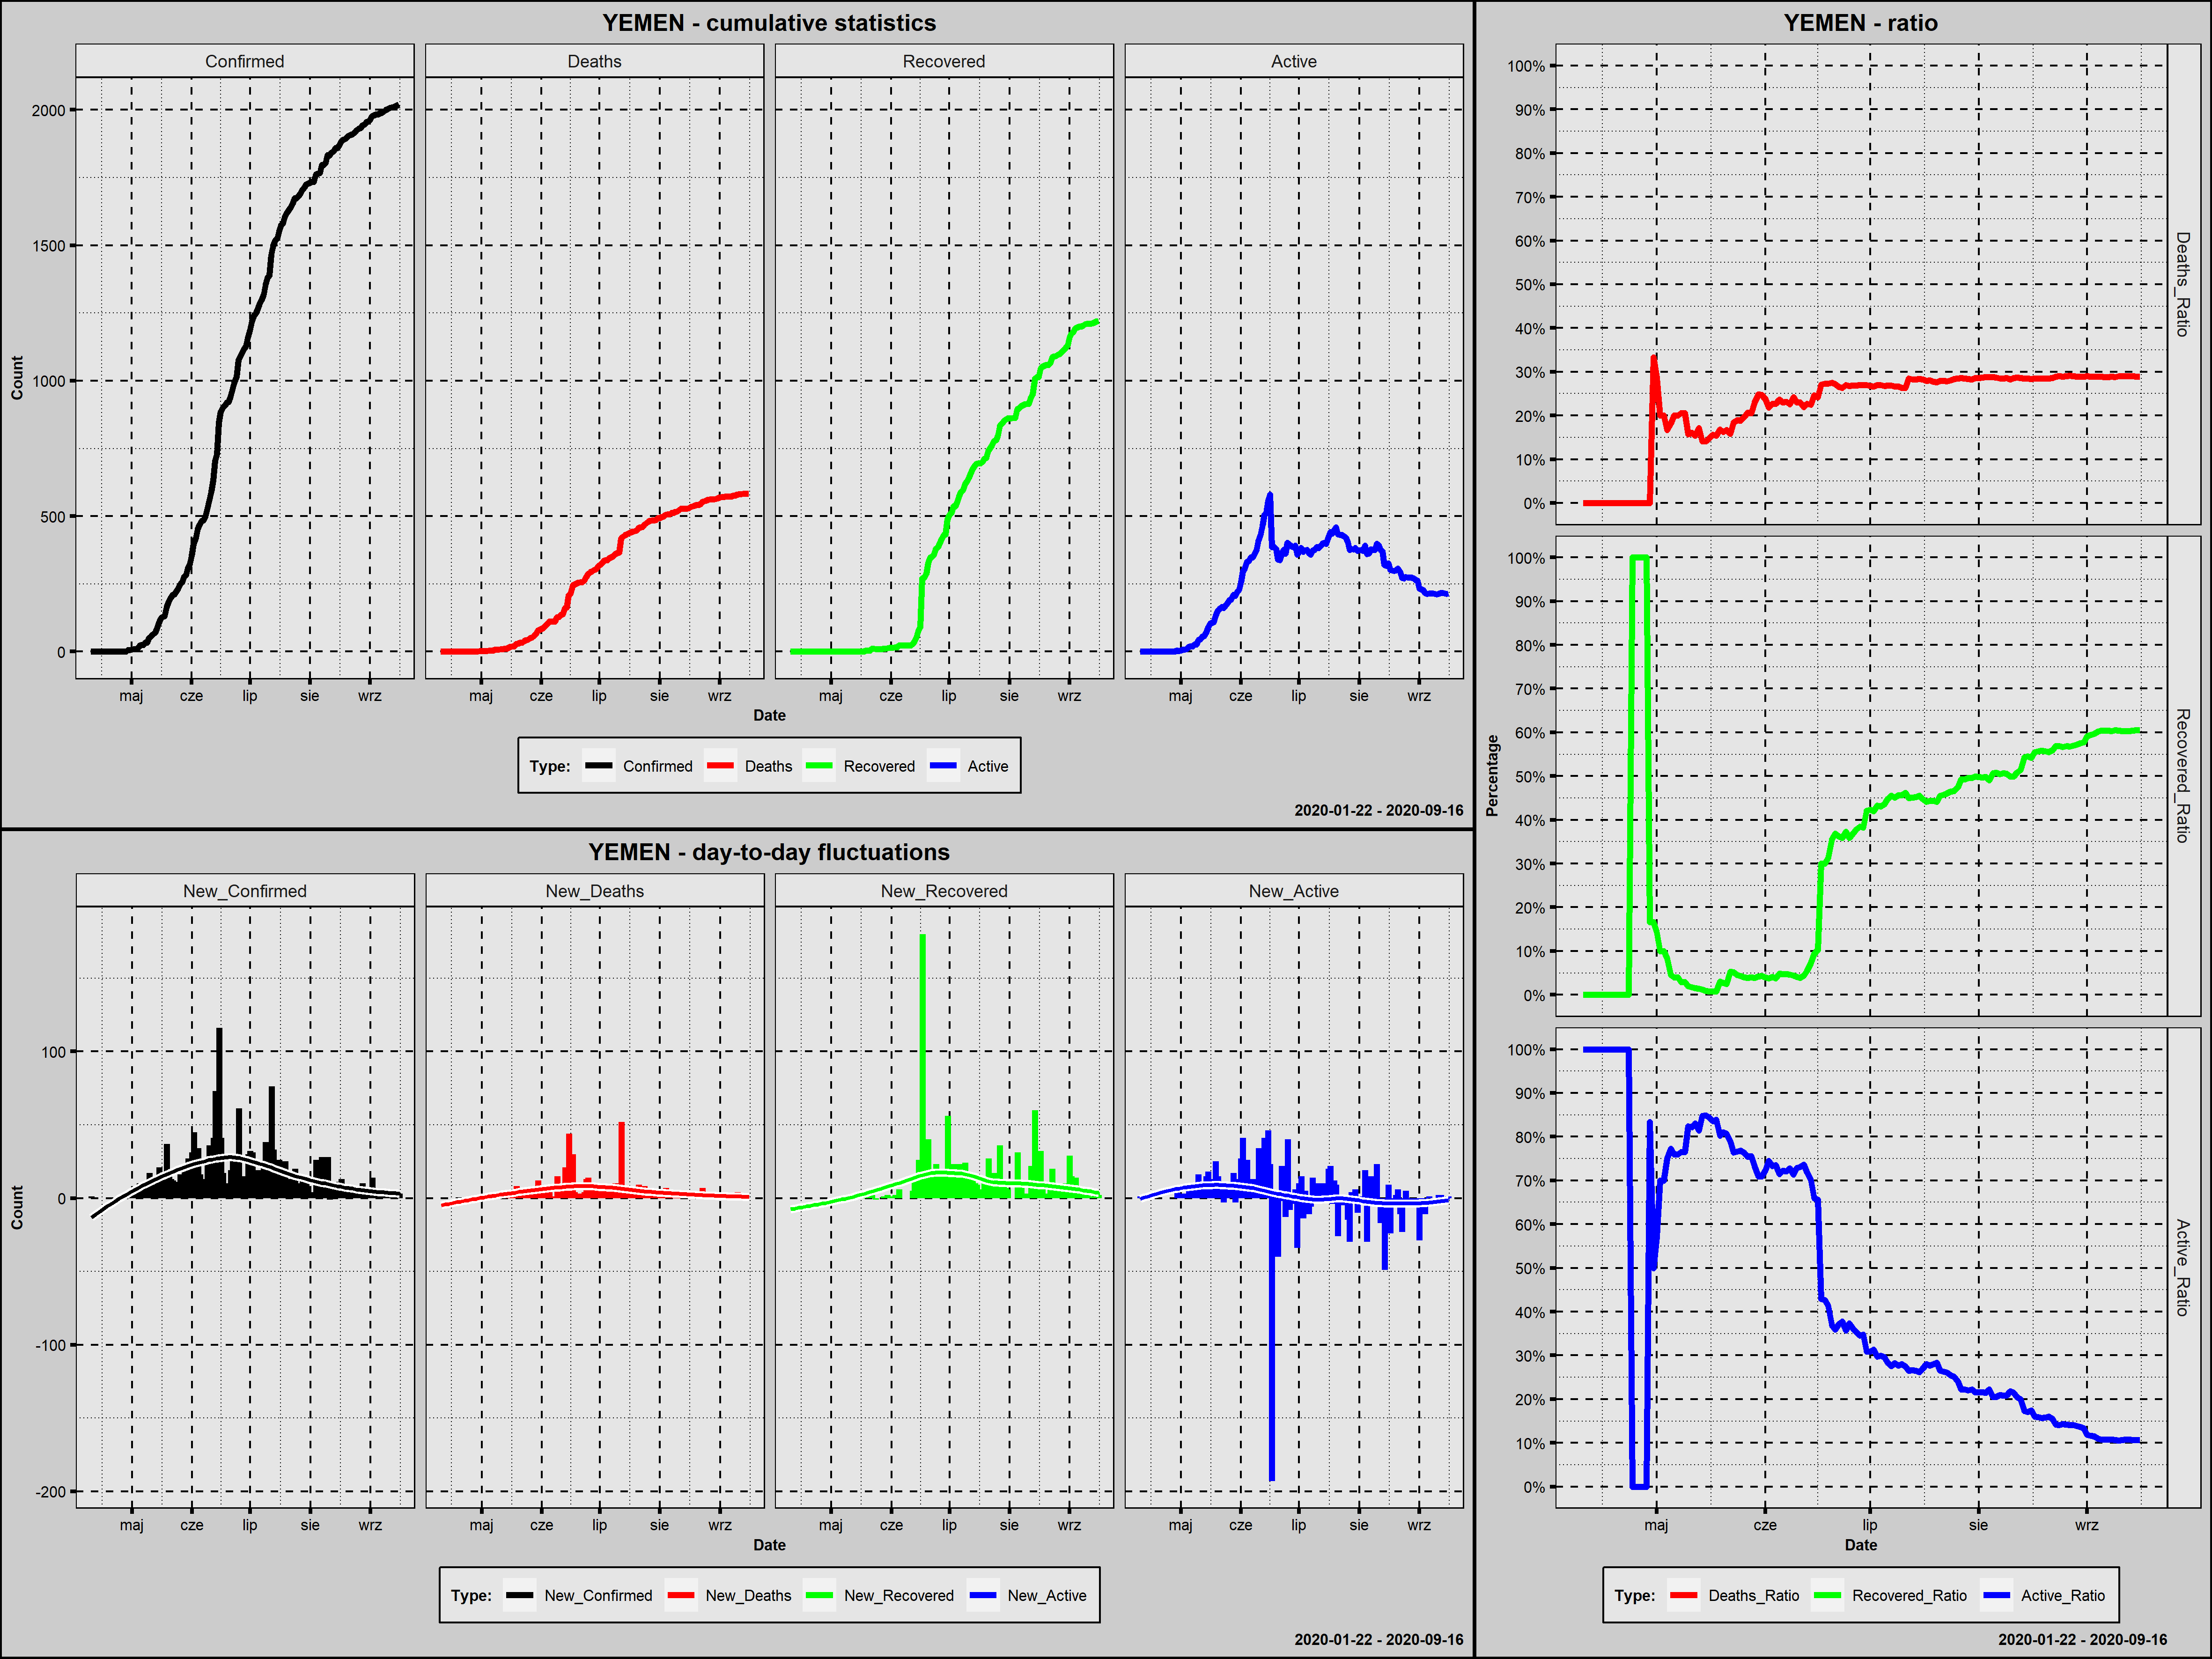

Source data for this figure (header and first rows):
Country; Date; Confirmed; New_Confirmed; Deaths; New_Deaths; Recovered; New_Recovered; Active; New_Active; Year; Month; Day; Week_Day; Deaths_Ratio; Recovered_Ratio; Active_Ratio; Day_Since_1st_Confirmed; Day_Since_100st_Confirmed; New_Confirmed_Rank
Yemen; 2020-04-10; 1; 1; 0; 0; 0; 0; 1; 1; 2020; kwiecień; 10; piątek; 0,0000; 0,0000; 1,0000; 1; 0; 131,5
Yemen; 2020-04-11; 1; 0; 0; 0; 0; 0; 1; 0; 2020; kwiecień; 11; sobota; 0,0000; 0,0000; 1,0000; 2; 0; 146,5
Yemen; 2020-04-12; 1; 0; 0; 0; 0; 0; 1; 0; 2020; kwiecień; 12; niedziela; 0,0000; 0,0000; 1,0000; 3; 0; 146,5
Yemen; 2020-04-13; 1; 0; 0; 0; 0; 0; 1; 0; 2020; kwiecień; 13; poniedziałek; 0,0000; 0,0000; 1,0000; 4; 0; 146,5
Yemen; 2020-04-14; 1; 0; 0; 0; 0; 0; 1; 0; 2020; kwiecień; 14; wtorek; 0,0000; 0,0000; 1,0000; 5; 0; 146,5
Yemen; 2020-04-15; 1; 0; 0; 0; 0; 0; 1; 0; 2020; kwiecień; 15; środa; 0,0000; 0,0000; 1,0000; 6; 0; 146,5
Yemen; 2020-04-16; 1; 0; 0; 0; 0; 0; 1; 0; 2020; kwiecień; 16; czwartek; 0,0000; 0,0000; 1,0000; 7; 0; 146,5
Yemen; 2020-04-17; 1; 0; 0; 0; 0; 0; 1; 0; 2020; kwiecień; 17; piątek; 0,0000; 0,0000; 1,0000; 8; 0; 146,5
Yemen; 2020-04-18; 1; 0; 0; 0; 0; 0; 1; 0; 2020; kwiecień; 18; sobota; 0,0000; 0,0000; 1,0000; 9; 0; 146,5
Yemen; 2020-04-19; 1; 0; 0; 0; 0; 0; 1; 0; 2020; kwiecień; 19; niedziela; 0,0000; 0,0000; 1,0000; 10; 0; 146,5
Yemen; 2020-04-20; 1; 0; 0; 0; 0; 0; 1; 0; 2020; kwiecień; 20; poniedziałek; 0,0000; 0,0000; 1,0000; 11; 0; 146,5
Yemen; 2020-04-21; 1; 0; 0; 0; 0; 0; 1; 0; 2020; kwiecień; 21; wtorek; 0,0000; 0,0000; 1,0000; 12; 0; 146,5
Yemen; 2020-04-22; 1; 0; 0; 0; 0; 0; 1; 0; 2020; kwiecień; 22; środa; 0,0000; 0,0000; 1,0000; 13; 0; 146,5
Yemen; 2020-04-23; 1; 0; 0; 0; 0; 0; 1; 0; 2020; kwiecień; 23; czwartek; 0,0000; 0,0000; 1,0000; 14; 0; 146,5
Yemen; 2020-04-24; 1; 0; 0; 0; 1; 1; 0; -1; 2020; kwiecień; 24; piątek; 0,0000; 1,0000; 0,0000; 15; 0; 146,5
Yemen; 2020-04-25; 1; 0; 0; 0; 1; 0; 0; 0; 2020; kwiecień; 25; sobota; 0,0000; 1,0000; 0,0000; 16; 0; 146,5
Yemen; 2020-04-26; 1; 0; 0; 0; 1; 0; 0; 0; 2020; kwiecień; 26; niedziela; 0,0000; 1,0000; 0,0000; 17; 0; 146,5
Yemen; 2020-04-27; 1; 0; 0; 0; 1; 0; 0; 0; 2020; kwiecień; 27; poniedziałek; 0,0000; 1,0000; 0,0000; 18; 0; 146,5
Yemen; 2020-04-28; 1; 0; 0; 0; 1; 0; 0; 0; 2020; kwiecień; 28; wtorek; 0,0000; 1,0000; 0,0000; 19; 0; 146,5
Yemen; 2020-04-29; 6; 5; 0; 0; 1; 0; 5; 5; 2020; kwiecień; 29; środa; 0,0000; 0,1667; 0,8333; 20; 0; 97,5
Yemen; 2020-04-30; 6; 0; 2; 2; 1; 0; 3; -2; 2020; kwiecień; 30; czwartek; 0,3333; 0,1667; 0,5000; 21; 0; 146,5
Yemen; 2020-05-01; 7; 1; 2; 0; 1; 0; 4; 1; 2020; maj; 1; piątek; 0,2857; 0,1429; 0,5714; 22; 0; 131,5
Yemen; 2020-05-02; 10; 3; 2; 0; 1; 0; 7; 3; 2020; maj; 2; sobota; 0,2000; 0,1000; 0,7000; 23; 0; 115,0
Yemen; 2020-05-03; 10; 0; 2; 0; 1; 0; 7; 0; 2020; maj; 3; niedziela; 0,2000; 0,1000; 0,7000; 24; 0; 146,5
Yemen; 2020-05-04; 12; 2; 2; 0; 1; 0; 9; 2; 2020; maj; 4; poniedziałek; 0,1667; 0,0833; 0,7500; 25; 0; 125,0
Yemen; 2020-05-05; 22; 10; 4; 2; 1; 0; 17; 8; 2020; maj; 5; wtorek; 0,1818; 0,0455; 0,7727; 26; 0; 71,0
Yemen; 2020-05-06; 25; 3; 5; 1; 1; 0; 19; 2; 2020; maj; 6; środa; 0,2000; 0,0400; 0,7600; 27; 0; 115,0
Yemen; 2020-05-07; 25; 0; 5; 0; 1; 0; 19; 0; 2020; maj; 7; czwartek; 0,2000; 0,0400; 0,7600; 28; 0; 146,5
Yemen; 2020-05-08; 34; 9; 7; 2; 1; 0; 26; 7; 2020; maj; 8; piątek; 0,2059; 0,0294; 0,7647; 29; 0; 77,0
Yemen; 2020-05-09; 34; 0; 7; 0; 1; 0; 26; 0; 2020; maj; 9; sobota; 0,2059; 0,0294; 0,7647; 30; 0; 146,5
Yemen; 2020-05-10; 51; 17; 8; 1; 1; 0; 42; 16; 2020; maj; 10; niedziela; 0,1569; 0,0196; 0,8235; 31; 0; 41,5
Yemen; 2020-05-11; 56; 5; 9; 1; 1; 0; 46; 4; 2020; maj; 11; poniedziałek; 0,1607; 0,0179; 0,8214; 32; 0; 97,5
Yemen; 2020-05-12; 65; 9; 10; 1; 1; 0; 54; 8; 2020; maj; 12; wtorek; 0,1538; 0,0154; 0,8308; 33; 0; 77,0
Yemen; 2020-05-13; 70; 5; 12; 2; 1; 0; 57; 3; 2020; maj; 13; środa; 0,1714; 0,0143; 0,8143; 34; 0; 97,5
Yemen; 2020-05-14; 85; 15; 12; 0; 1; 0; 72; 15; 2020; maj; 14; czwartek; 0,1412; 0,0118; 0,8471; 35; 0; 48,0
Yemen; 2020-05-15; 106; 21; 15; 3; 1; 0; 90; 18; 2020; maj; 15; piątek; 0,1415; 0,0094; 0,8491; 36; 1; 32,5
Yemen; 2020-05-16; 122; 16; 18; 3; 1; 0; 103; 13; 2020; maj; 16; sobota; 0,1475; 0,0082; 0,8443; 37; 2; 45,0
Yemen; 2020-05-17; 128; 6; 20; 2; 1; 0; 107; 4; 2020; maj; 17; niedziela; 0,1562; 0,0078; 0,8359; 38; 3; 91,0
Yemen; 2020-05-18; 130; 2; 20; 0; 1; 0; 109; 2; 2020; maj; 18; poniedziałek; 0,1538; 0,0077; 0,8385; 39; 4; 125,0
Yemen; 2020-05-19; 167; 37; 28; 8; 5; 4; 134; 25; 2020; maj; 19; wtorek; 0,1677; 0,0299; 0,8024; 40; 5; 9,0
Yemen; 2020-05-20; 184; 17; 30; 2; 5; 0; 149; 15; 2020; maj; 20; środa; 0,1630; 0,0272; 0,8098; 41; 6; 41,5
Yemen; 2020-05-21; 197; 13; 33; 3; 5; 0; 159; 10; 2020; maj; 21; czwartek; 0,1675; 0,0254; 0,8071; 42; 7; 56,0
Yemen; 2020-05-22; 209; 12; 33; 0; 11; 6; 165; 6; 2020; maj; 22; piątek; 0,1579; 0,0526; 0,7895; 43; 8; 61,0
Yemen; 2020-05-23; 212; 3; 39; 6; 11; 0; 162; -3; 2020; maj; 23; sobota; 0,1840; 0,0519; 0,7642; 44; 9; 115,0
Yemen; 2020-05-24; 222; 10; 42; 3; 10; -1; 170; 8; 2020; maj; 24; niedziela; 0,1892; 0,0450; 0,7658; 45; 10; 71,0
Yemen; 2020-05-25; 233; 11; 44; 2; 10; 0; 179; 9; 2020; maj; 25; poniedziałek; 0,1888; 0,0429; 0,7682; 46; 11; 64,5
Yemen; 2020-05-26; 249; 16; 49; 5; 10; 0; 190; 11; 2020; maj; 26; wtorek; 0,1968; 0,0402; 0,7631; 47; 12; 45,0
Yemen; 2020-05-27; 256; 7; 53; 4; 10; 0; 193; 3; 2020; maj; 27; środa; 0,2070; 0,0391; 0,7539; 48; 13; 85,5
Yemen; 2020-05-28; 278; 22; 57; 4; 11; 1; 210; 17; 2020; maj; 28; czwartek; 0,2050; 0,0396; 0,7554; 49; 14; 31,0
Yemen; 2020-05-29; 283; 5; 65; 8; 11; 0; 207; -3; 2020; maj; 29; piątek; 0,2297; 0,0389; 0,7314; 50; 15; 97,5
Yemen; 2020-05-30; 310; 27; 77; 12; 13; 2; 220; 13; 2020; maj; 30; sobota; 0,2484; 0,0419; 0,7097; 51; 16; 21,0
Yemen; 2020-05-31; 323; 13; 80; 3; 14; 1; 229; 9; 2020; maj; 31; niedziela; 0,2477; 0,0433; 0,7090; 52; 17; 56,0
Yemen; 2020-06-01; 354; 31; 84; 4; 14; 0; 256; 27; 2020; czerwiec; 1; poniedziałek; 0,2373; 0,0395; 0,7232; 53; 18; 15,0
Yemen; 2020-06-02; 399; 45; 87; 3; 15; 1; 297; 41; 2020; czerwiec; 2; wtorek; 0,2180; 0,0376; 0,7444; 54; 19; 5,0
Yemen; 2020-06-03; 419; 20; 95; 8; 17; 2; 307; 10; 2020; czerwiec; 3; środa; 0,2267; 0,0406; 0,7327; 55; 20; 34,5
Yemen; 2020-06-04; 453; 34; 103; 8; 17; 0; 333; 26; 2020; czerwiec; 4; czwartek; 0,2274; 0,0375; 0,7351; 56; 21; 11,0
Yemen; 2020-06-05; 469; 16; 111; 8; 23; 6; 335; 2; 2020; czerwiec; 5; piątek; 0,2367; 0,0490; 0,7143; 57; 22; 45,0
Yemen; 2020-06-06; 482; 13; 111; 0; 23; 0; 348; 13; 2020; czerwiec; 6; sobota; 0,2303; 0,0477; 0,7220; 58; 23; 56,0
Yemen; 2020-06-07; 484; 2; 112; 1; 23; 0; 349; 1; 2020; czerwiec; 7; niedziela; 0,2314; 0,0475; 0,7211; 59; 24; 125,0
Yemen; 2020-06-08; 496; 12; 112; 0; 23; 0; 361; 12; 2020; czerwiec; 8; poniedziałek; 0,2258; 0,0464; 0,7278; 60; 25; 61,0
... 100 more rows
